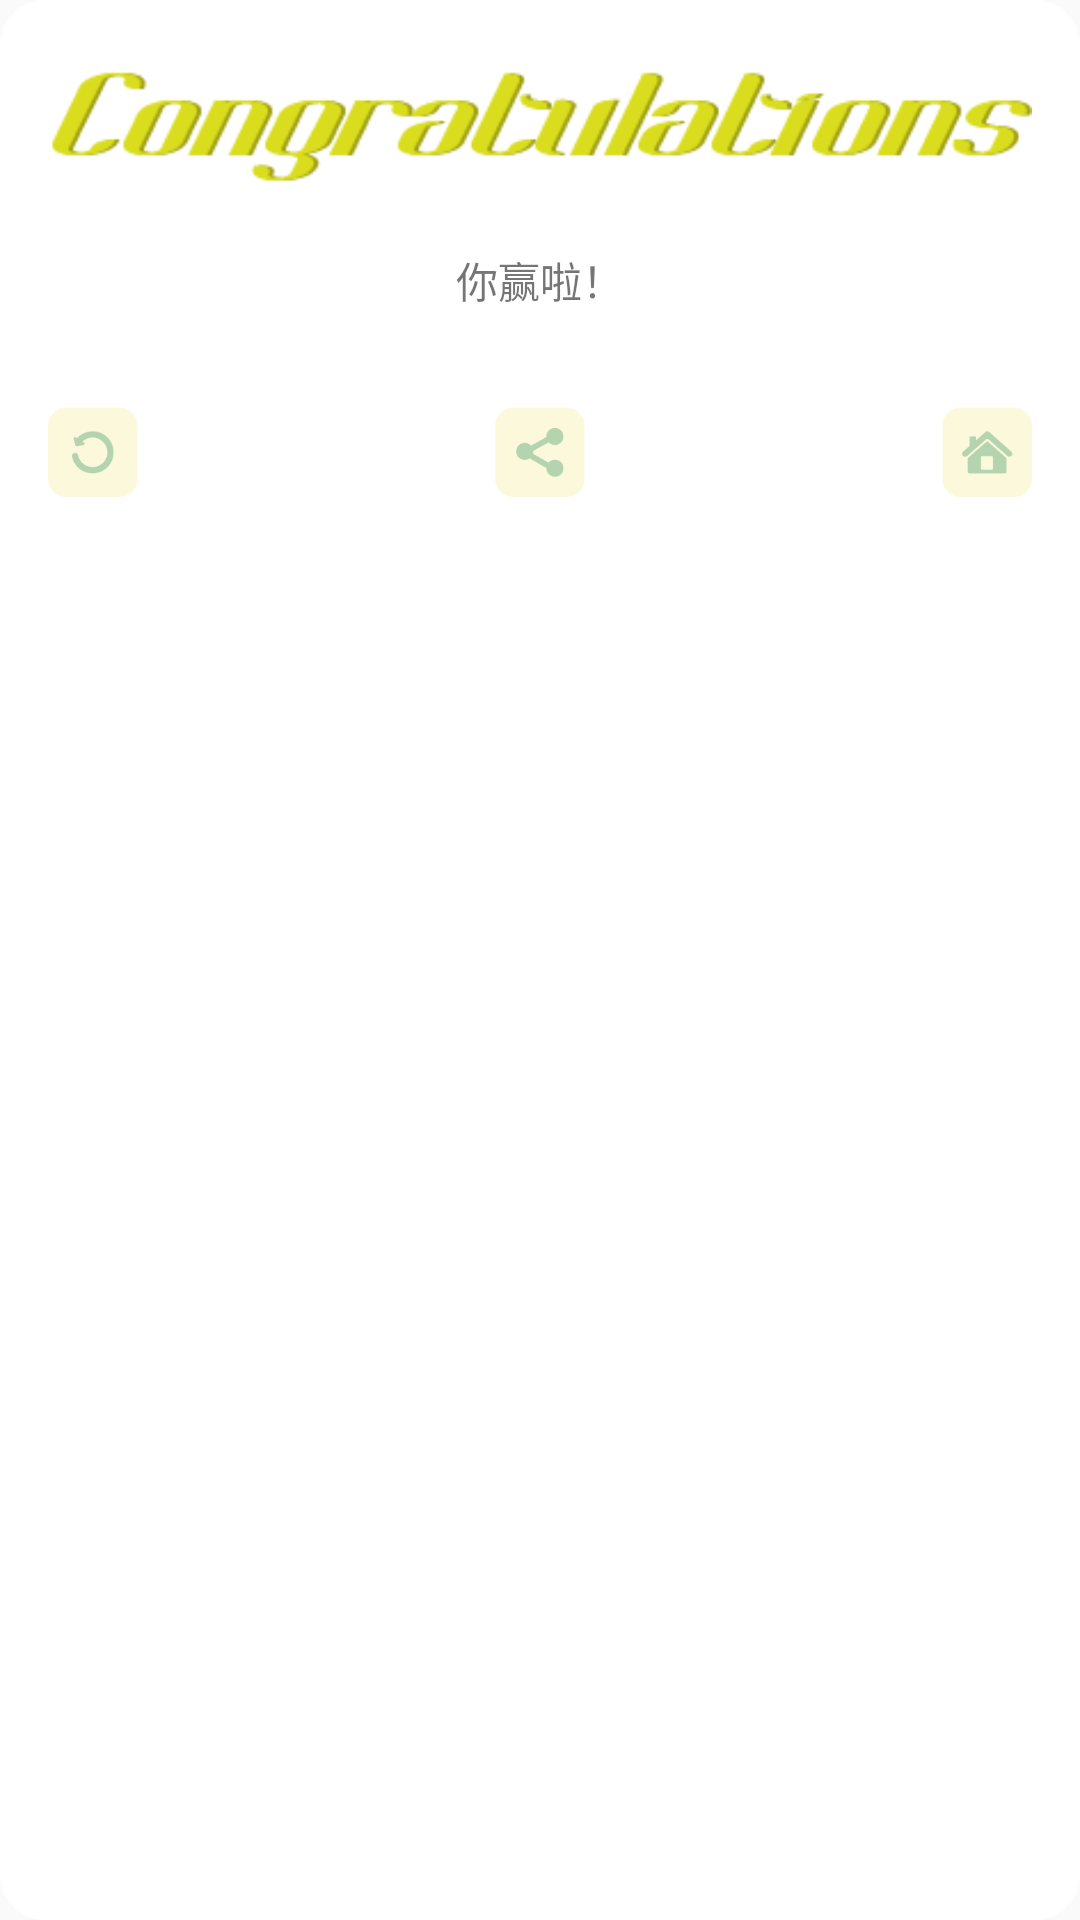

This screen was rendered from an Android layout file. Write that file and the resources it references.
<!-- AndroidManifest.xml: application theme AppTheme -->
<!-- res/layout/activity_game_win.xml -->
<?xml version="1.0" encoding="utf-8"?>
<LinearLayout xmlns:android="http://schemas.android.com/apk/res/android"
              android:layout_width="210dp"
              android:layout_height="wrap_content"
              android:layout_gravity="center_horizontal|center_vertical"
              android:layout_margin="@dimen/activity_horizontal_margin"
              android:background="@drawable/round_corner_bg"
              android:orientation="vertical"
              android:padding="@dimen/activity_horizontal_margin">

    <ImageView
        android:layout_width="wrap_content"
        android:layout_height="wrap_content"
        android:src="@drawable/congratulations" />

    <TextView
        android:layout_width="wrap_content"
        android:layout_height="wrap_content"
        android:layout_gravity="center_horizontal"
        android:layout_margin="@dimen/activity_horizontal_margin"
        android:text="@string/win" />

    <RelativeLayout
        android:layout_width="match_parent"
        android:layout_height="wrap_content"
        android:layout_marginTop="@dimen/activity_horizontal_margin"
        >

        <ImageButton
            android:id="@+id/begin_again"
            android:layout_width="@dimen/back_btn_size"
            android:layout_height="@dimen/back_btn_size"
            android:background="@drawable/begin_again" />

        <ImageButton
            android:id="@+id/share"
            android:layout_centerHorizontal="true"
            android:layout_width="@dimen/back_btn_size"
            android:layout_height="@dimen/back_btn_size"
            android:background="@drawable/share" />

        <ImageButton
            android:layout_alignParentRight="true"
            android:id="@+id/home"
            android:layout_width="@dimen/back_btn_size"
            android:layout_height="@dimen/back_btn_size"
            android:background="@drawable/home" />
    </RelativeLayout>

</LinearLayout>
<!-- resources referenced by this layout -->
<resources>
  <dimen name="activity_horizontal_margin">16dp</dimen>
  <dimen name="back_btn_size">30dp</dimen>
  <!-- drawable begin_again: png bitmap (drawable, 2150 bytes) -->
  <!-- drawable congratulations: png bitmap (drawable, 4973 bytes) -->
  <!-- drawable home: png bitmap (drawable, 2003 bytes) -->
  <!-- drawable round_corner_bg (drawable) -->
  <?xml version="1.0" encoding="utf-8"?>
  <shape
      xmlns:android="http://schemas.android.com/apk/res/android">
      <corners android:radius= "15dp" />
      <solid android:color="@color/white" />
  </shape>
  <!-- drawable share: png bitmap (drawable, 2111 bytes) -->
  <string name="win">你赢啦！</string>
  <style name="AppTheme" parent="Theme.AppCompat.Light.DarkActionBar">
          
          <item name="colorPrimary">@color/colorPrimary</item>
          <item name="colorPrimaryDark">@color/colorPrimaryDark</item>
          <item name="colorAccent">@color/colorAccent</item>
      </style>
  <color name="colorPrimary">#fff8cb</color>
  <color name="colorPrimaryDark">#303F9F</color>
  <color name="colorAccent">#FF4081</color>
  <!-- not gathered from this repository: default colours our renderer supplied (Android Studio template values) -->
  <color name="white">#FFFFFFFF</color>
</resources>
